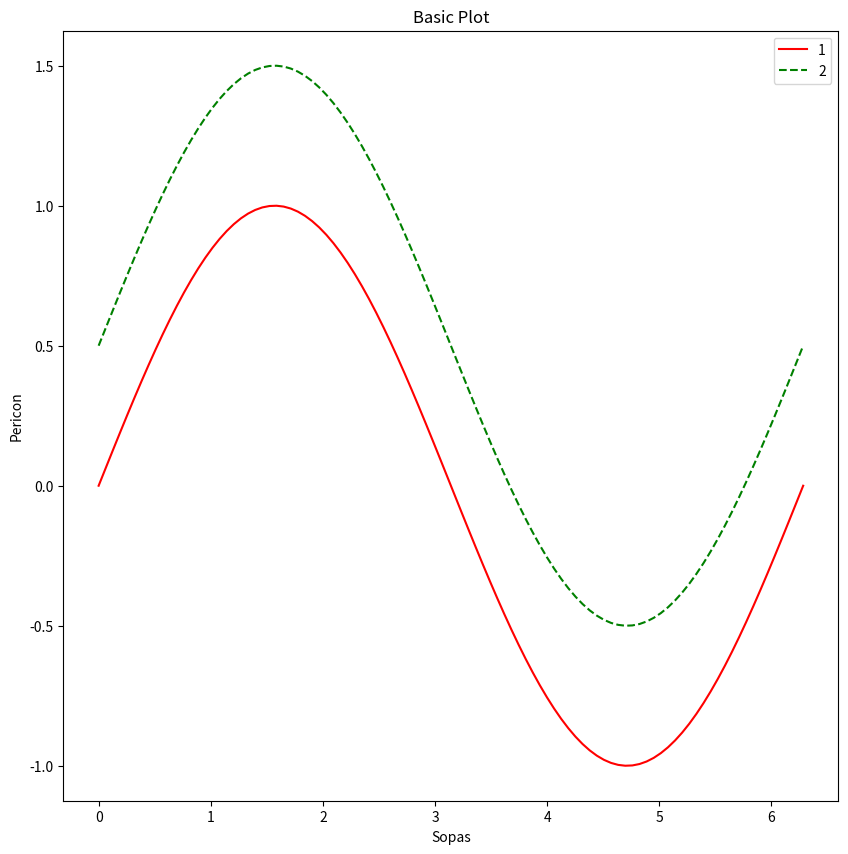
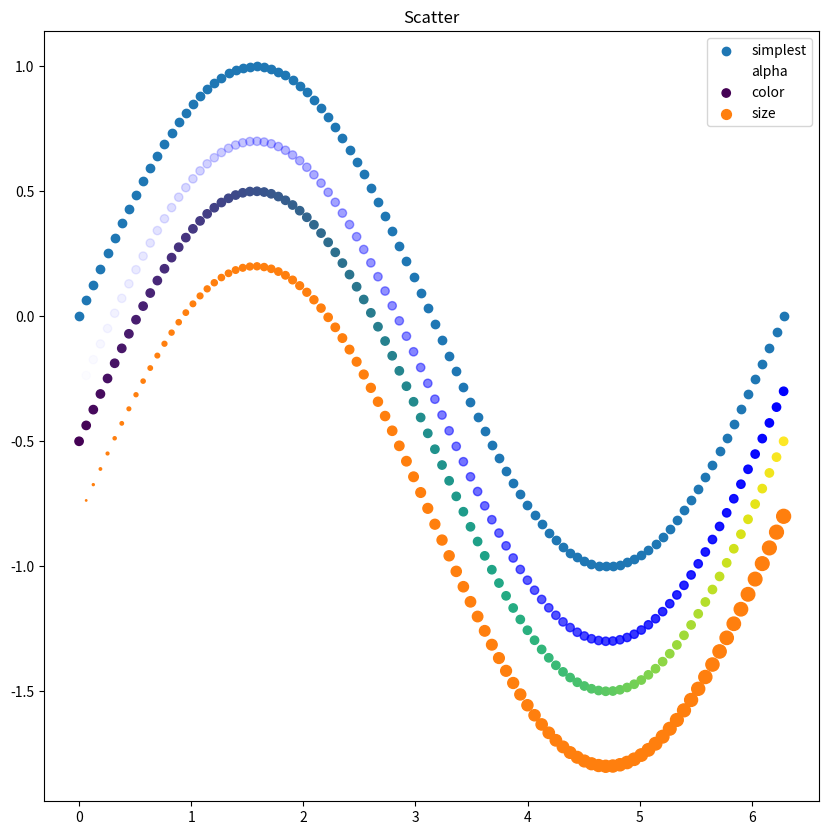
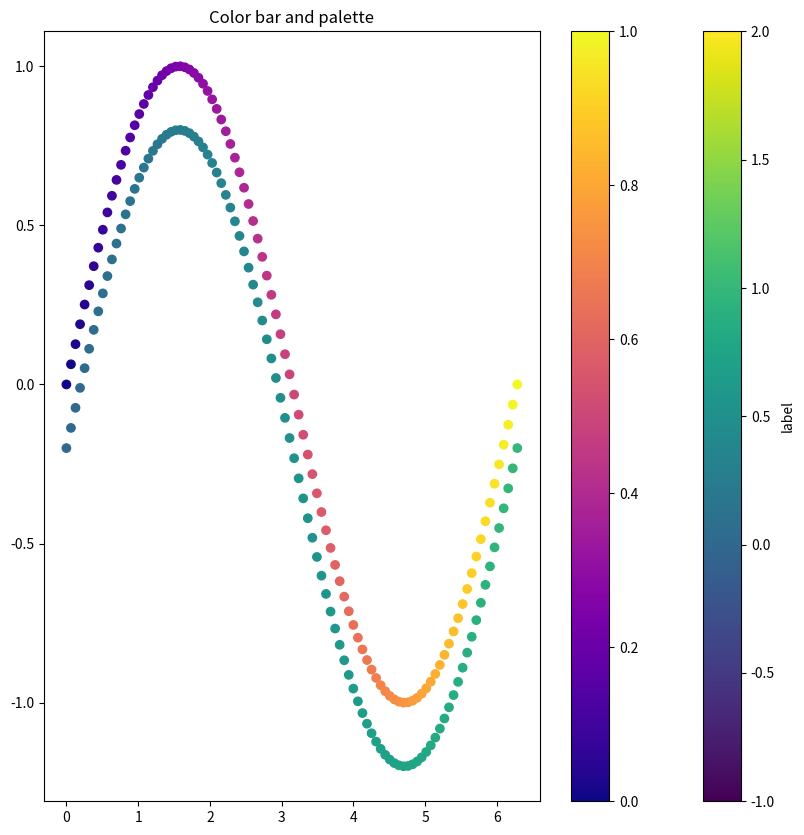
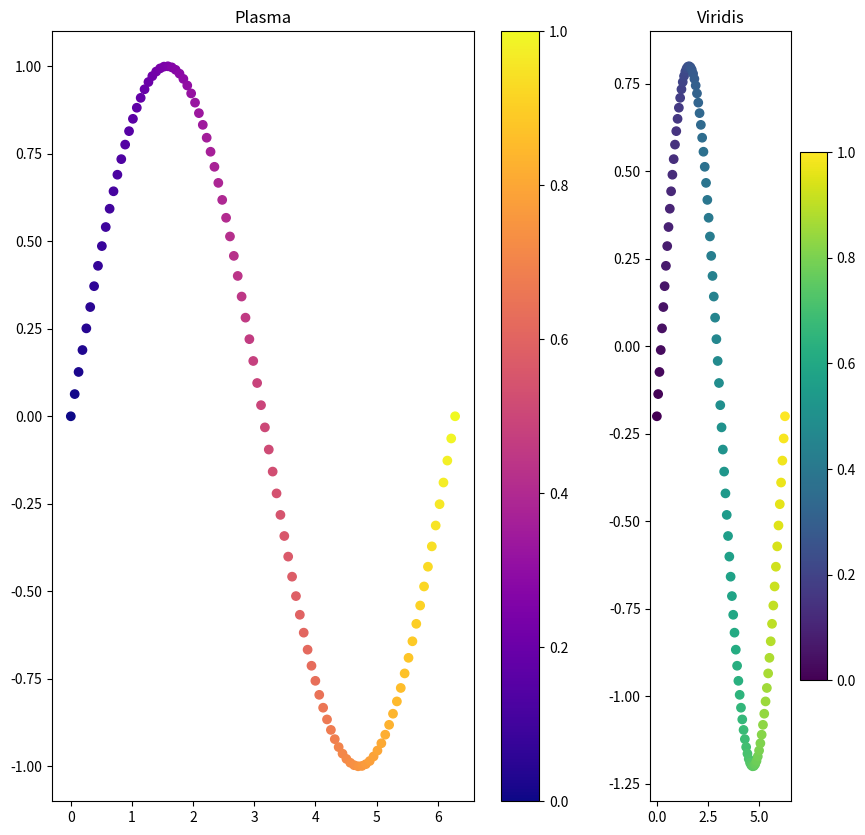
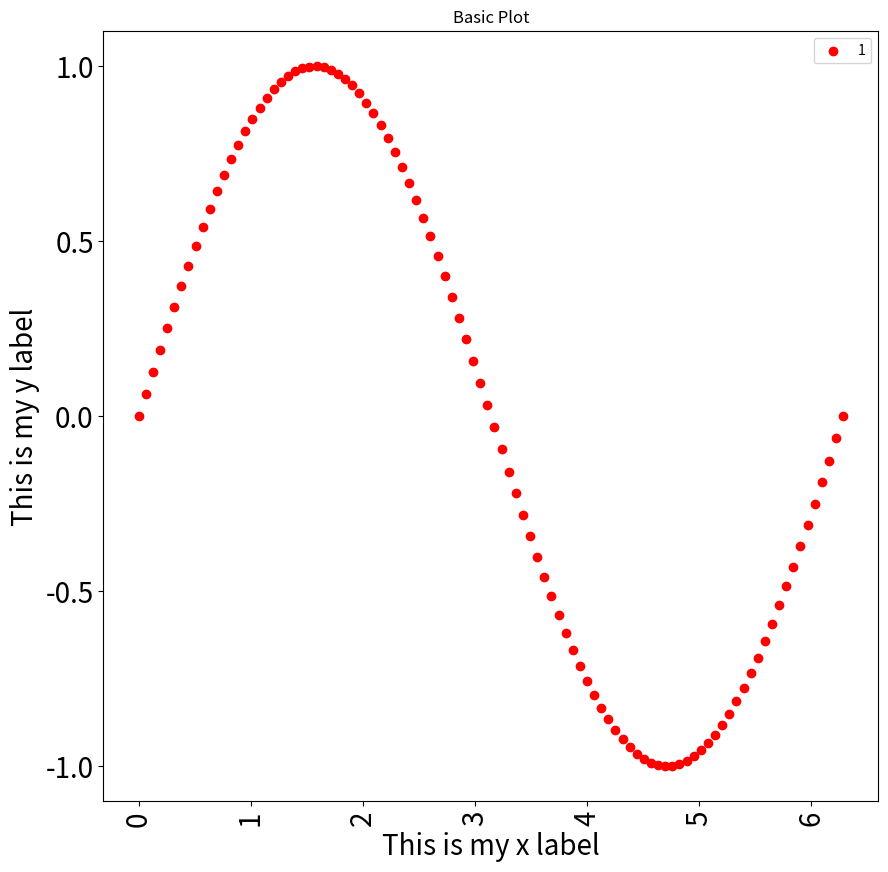
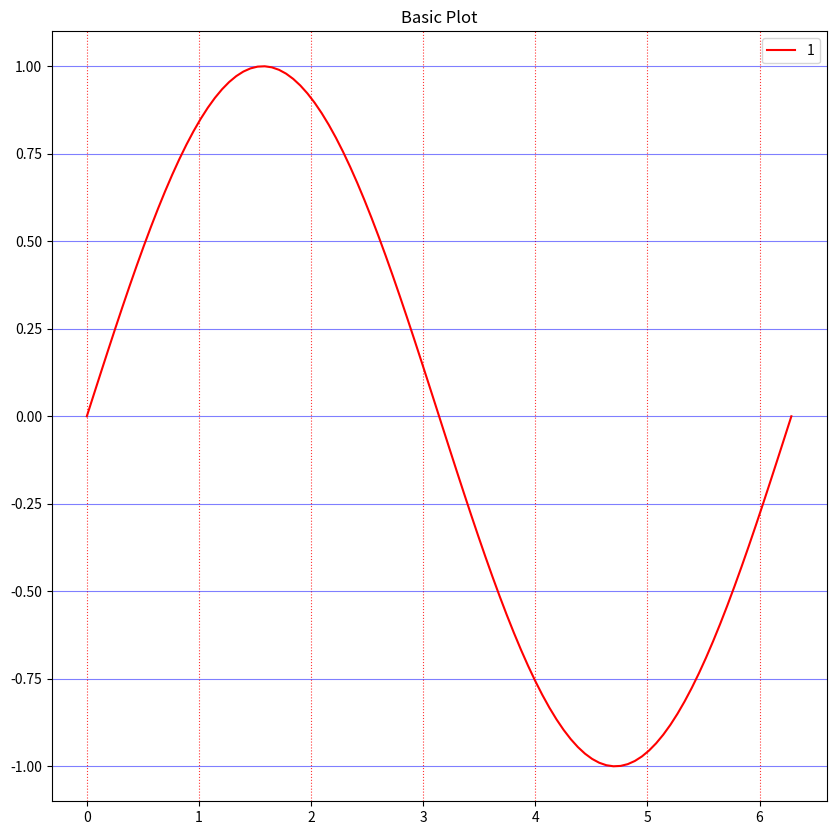
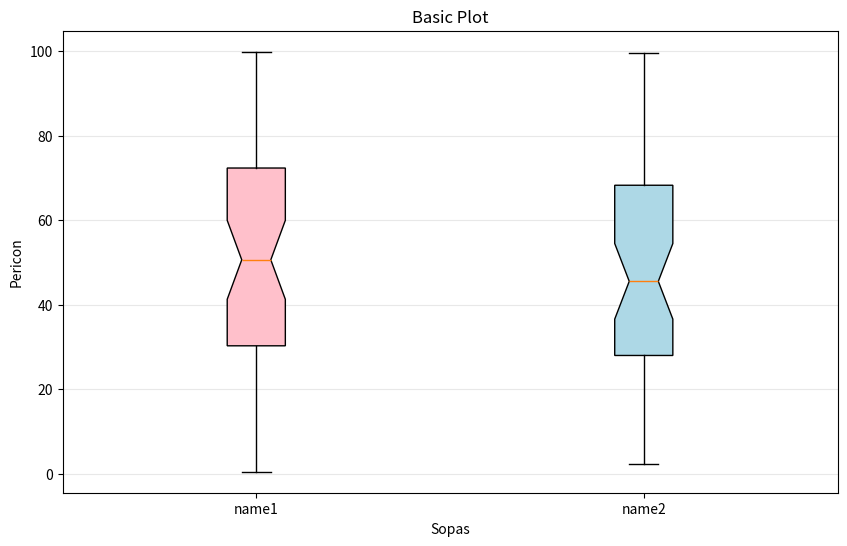
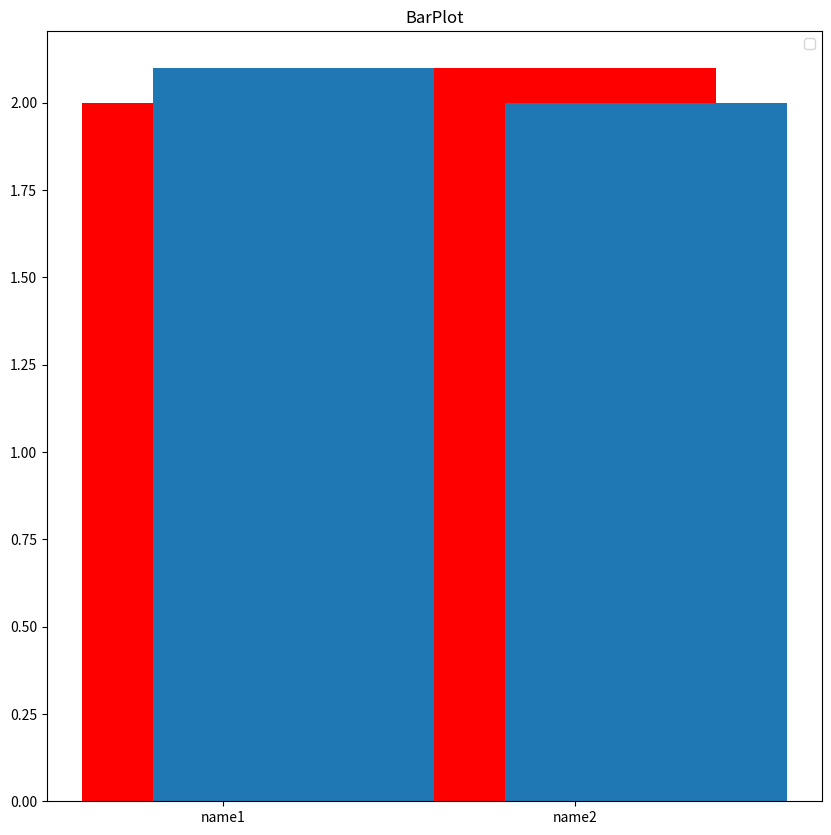
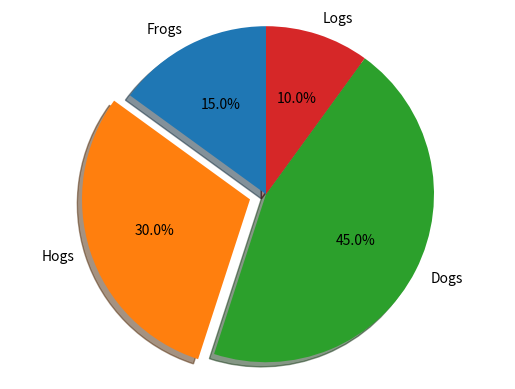
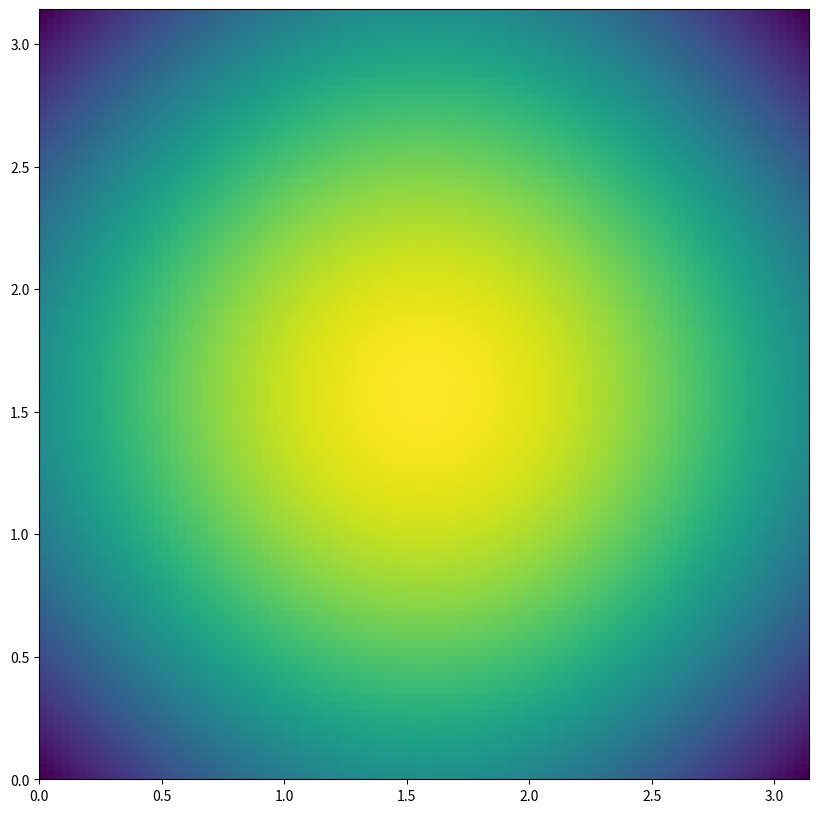
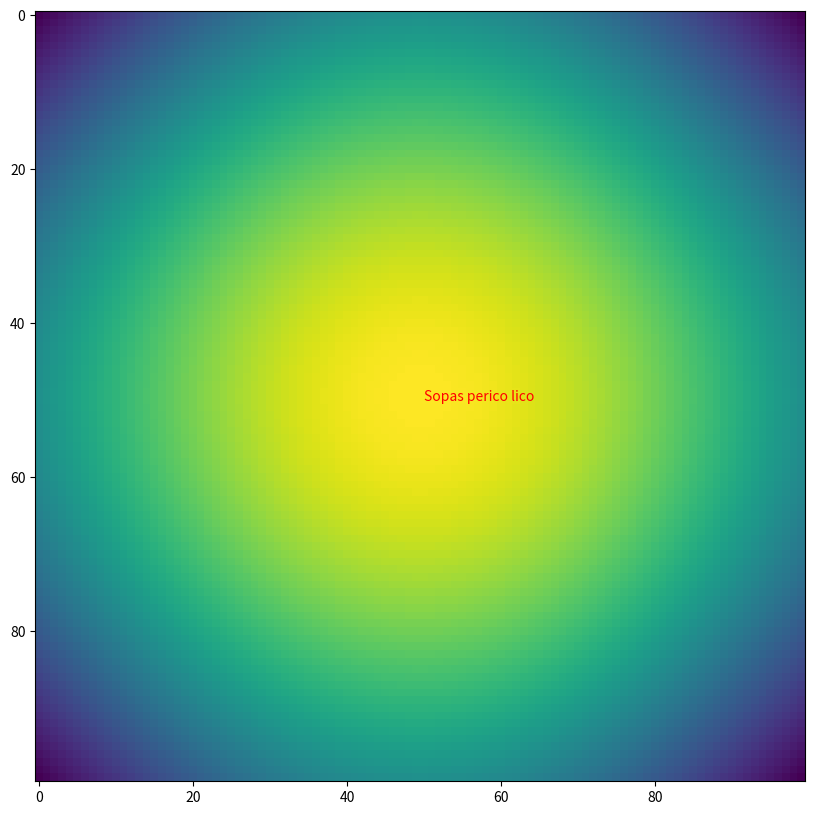

These charts were generated, in order, by the following Python code: (Note: this script raises an exception after producing the figures.)
# %%
import matplotlib.pyplot as plt
import matplotlib
import matplotlib.animation as animation
import numpy as np

#%%%------------ data -----------
n = 100
x = np.linspace(0,2*np.pi,n)
y = np.sin(x)

#%% ------------ plot line -----------
fig, ax = plt.subplots(1,1,figsize=(10,10))
ax.set_title('Basic Plot')
ax.plot(x,y, 'r', label='1')
ax.plot(x,y+.5, 'g--', label='2')
ax.set_xlabel("Sopas")
ax.set_ylabel("Pericon")
ax.legend()
plt.show()


#%% ------------ plot scatter -----------
fig, ax = plt.subplots(1,1,figsize=(10,10))
ax.scatter(x,y, label='simplest')
ax.scatter(x,y-.3, color='b', alpha=np.linspace(0,1,len(x)), label='alpha')    # alpha
ax.scatter(x,y-.5, c=np.linspace(0,1,len(x)), label='color')                   # color
ax.scatter(x,y-.8, s=np.linspace(0,100,len(x)), label='size')                 # Size
ax.set_title("Scatter")
ax.legend()
plt.show()

#%% ------------ COLOR BARS AND COLOR PALETTES-----------
# Palettes here: https://matplotlib.org/stable/tutorials/colors/colormaps.html#sequential
#%% ----------------- For single plot
fig, ax = plt.subplots(1,1,figsize=(10,10))
s1 = ax.scatter(x,y, c=np.linspace(0,1,len(x)), cmap='plasma')                    # palette
s2 = ax.scatter(x,y-.2, c=np.linspace(0,1,len(x)), cmap='viridis',vmin=-1, vmax=2)
ax.set_title("Color bar and palette")
plt.colorbar(s2,label='label')
plt.colorbar(s1)
plt.show()

#%% ----------------- For multiple plots
fig, axs = plt.subplots(1,2,figsize=(10,10), gridspec_kw={'width_ratios': [3, 1]})
s1 = axs[0].scatter(x,y, c=np.linspace(0,1,len(x)), cmap='plasma')                    # palette
s2 = axs[1].scatter(x,y-.2, c=np.linspace(0,1,len(x)), cmap='viridis')                    # palette
axs[0].set_title("Plasma")
axs[1].set_title("Viridis")
fig.colorbar(s1,ax=axs[0])
fig.colorbar(s2,ax=axs[1])
plt.show()

#%% ------------ Text (labels and ticks) options -----------
font_size = 20
fig, ax = plt.subplots(1,1,figsize=(10,10))
ax.set_title('Basic Plot')
plt.tick_params(axis='both', which='major', labelsize=font_size)
ax.scatter(x, y, c='r', label='1', )
# ax.set_xticks(np.round(x), labels=[str(np.round(i*2)) for i in x], rotation=90)
plt.xticks(rotation=90)
plt.locator_params(axis='x', nbins=10)
plt.locator_params(axis='y', nbins=5)
ax.set_xlabel('This is my x label', fontsize=font_size)
ax.set_ylabel('This is my y label', fontsize=font_size)
ax.legend()
plt.show()

#%% ------------ GRID options-----------
fig, ax = plt.subplots(1,1,figsize=(10,10))
ax.set_title('Basic Plot')
ax.plot(x,y, 'r', label='1')
ax.yaxis.grid(True, linestyle='-', which='major', color='blue', alpha=0.5)
ax.xaxis.grid(True, linestyle=':', which='major', color='red', alpha=0.8)
ax.legend()
plt.show()


#%% ------------ Box plot -----------
# https://matplotlib.org/3.1.1/gallery/pyplots/boxplot_demo_pyplot.html#sphx-glr-gallery-pyplots-boxplot-demo-pyplot-py
fig, ax = plt.subplots(figsize=(10,6))
plt.title('Basic Plot')
names = ['name1', 'name2']
data = [np.random.rand(50) * 100, np.random.rand(50) * 100]
bp = plt.boxplot(data, notch=True, labels= names, patch_artist=True)
ax.yaxis.grid(True, linestyle='-', which='major', color='lightgrey', alpha=0.5)
ax.set_xlabel("Sopas")
ax.set_ylabel("Pericon")

# fill with colors
colors = ['pink', 'lightblue']
for patch, color in zip(bp['boxes'], colors):
   patch.set_facecolor(color)

plt.show()

#%% ------------ bar plot-----------
fig, ax = plt.subplots(1,1,figsize=(10,10))
plt.title('BarPlot')
# Multibars are hard to do directly with matplotlib
names = ['name1', 'name2']
pos = np.arange(2)
ax.bar(pos, [2,2.1], color='r')
ax.set_xticks(pos, labels=names)
ax.bar(pos+ .2, [2.1,2.0])
ax.legend()
plt.show()

#%% ------------ Pie plot-----------
# Pie chart, where the slices will be ordered and plotted counter-clockwise:
labels = 'Frogs', 'Hogs', 'Dogs', 'Logs'
sizes = [15, 30, 45, 10]
explode = (0, 0.1, 0, 0)  # only "explode" the 2nd slice (i.e. 'Hogs')

fig1, ax1 = plt.subplots()
ax1.pie(sizes, explode=explode, labels=labels, autopct='%1.1f%%',
       shadow=True, startangle=90)
ax1.axis('equal')  # Equal aspect ratio ensures that pie is drawn as a circle.

plt.show()

#%% ---- Heat maps / images
import numpy as np

n = 100
x = np.linspace(0,np.pi,n)
y = np.sin(x)*2
X, Y = np.meshgrid(y, y)

fig, ax = plt.subplots(1,1,figsize=(10,10))
ax.imshow(X+Y, extent=(min(x),max(x),min(x),max(x)))
plt.show()

#%% Annotated heatmap
fig, ax = plt.subplots(1,1,figsize=(10,10))
ax.imshow(X+Y)
ax.text(n/2, n/2, "Sopas perico lico", color="red")
plt.show()

#%% -- Own default style ------------
# Generate basic data
x = np.linspace(0, np.pi*2, 100)
y = np.sin(x)

# #%%%
# # Reading own  style
plt.style.use('./my_matplotlib_sytles.mplstyle')
plt.style.use('default') # Reset style
fig, ax = plt.subplots()
ax.plot(x,y, c='r',label='1')
ax.set_xlabel('X')
ax.set_ylabel('Y')
ax.set_title('Using custom styles for matplotlib ')
plt.show()
